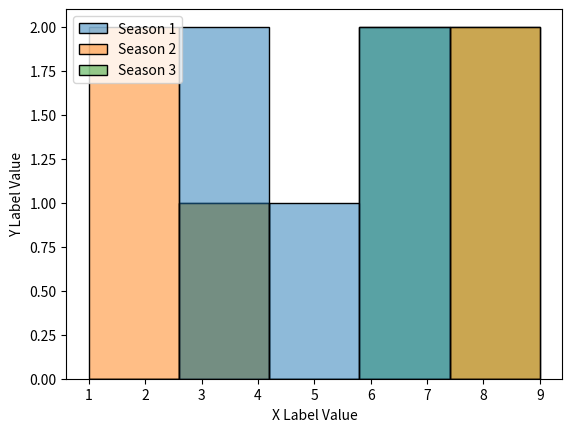

Here is the Python script that generated this plot:
import pandas as pd
import matplotlib.pyplot as plot
import seaborn as sns
datf = pd.DataFrame({"Season 1" : [7,4,5,6,3],
                    "Season 2": [1,2,8,4,9],
                   "Season 3": [6,7,8,9,3]})
p = sns.histplot(data = datf)
p.set(xlabel="X Label Value", ylabel = "Y Label Value")
plt.show()
